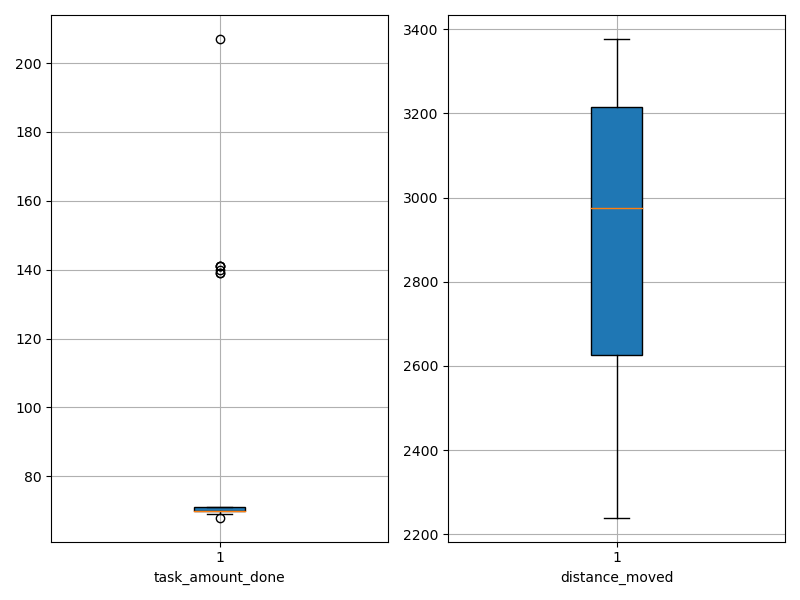

Source data for this figure (header and first rows):
agent_id, task_amount_done, distance_moved
0, 70.0, 2962
1, 71.0, 2679
2, 139.0, 2492
3, 71.0, 3252
4, 68.0, 3255
5, 70.0, 2622
6, 70.0, 2239
7, 71.0, 2991
8, 69.0, 3221
9, 141.0, 2341
10, 70.0, 2975
11, 70.0, 3090
12, 141.0, 2612
13, 70.0, 2485
14, 69.0, 3179
15, 70.0, 2688
16, 71.0, 2696
17, 69.0, 2978
18, 71.0, 3325
19, 69.0, 3201
20, 70.0, 2399
21, 70.0, 3259
22, 70.0, 2701
23, 70.0, 3300
24, 69.0, 2522
25, 207.0, 2638
26, 140.0, 2500
27, 71.0, 2814
28, 71.0, 3145
29, 71.0, 2595
30, 70.0, 3245
31, 141.0, 3112
32, 70.0, 2524
33, 71.0, 2552
34, 139.0, 2975
35, 69.0, 2927
36, 69.0, 3024
37, 71.0, 2995
38, 69.0, 3229
39, 70.0, 2929
40, 71.0, 3177
41, 71.0, 3377
42, 71.0, 3310
43, 69.0, 2750
44, 70.0, 2634
45, 70.0, 3284
46, 70.0, 3377
47, 71.0, 3299
48, 69.0, 3012
49, 70.0, 2552
